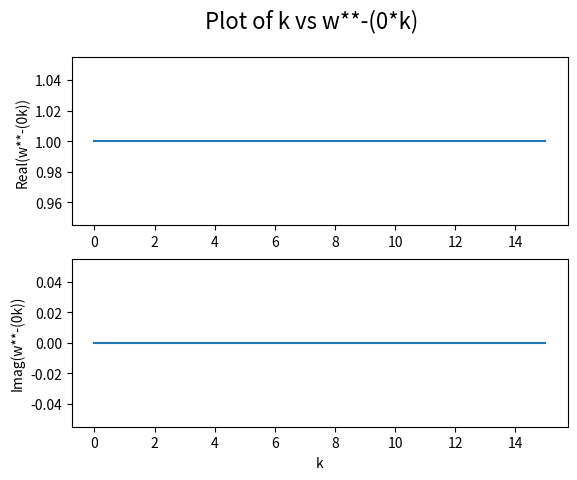
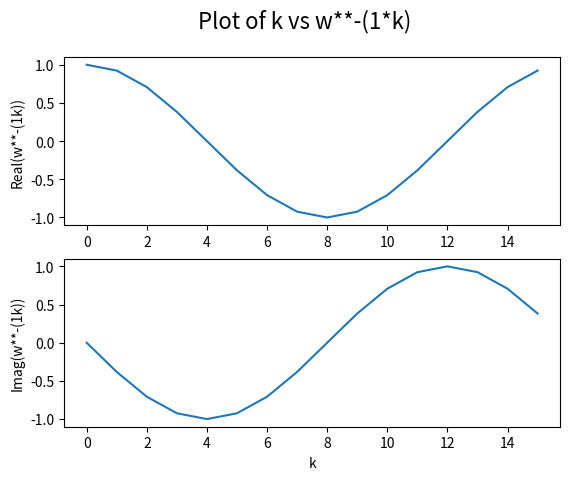
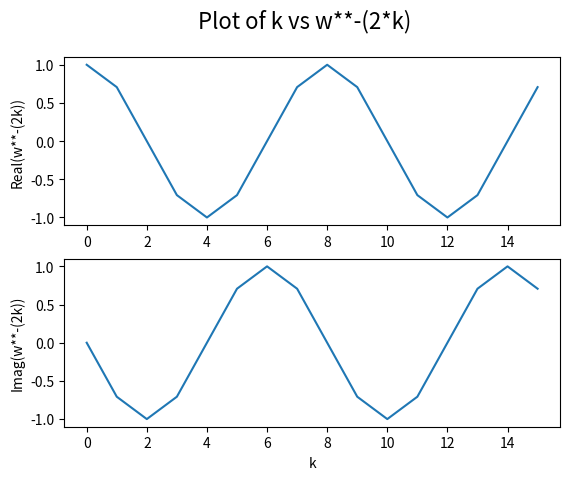
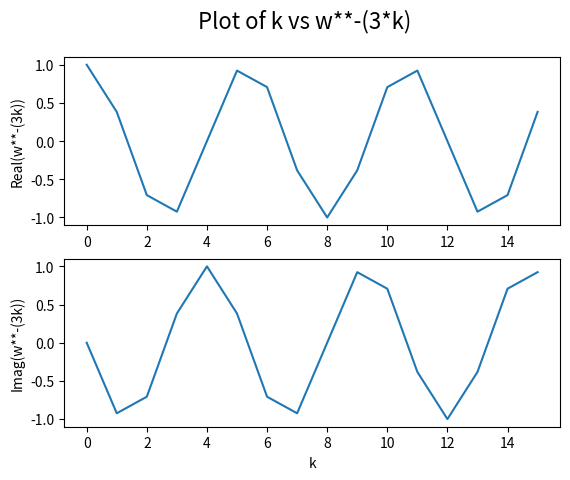
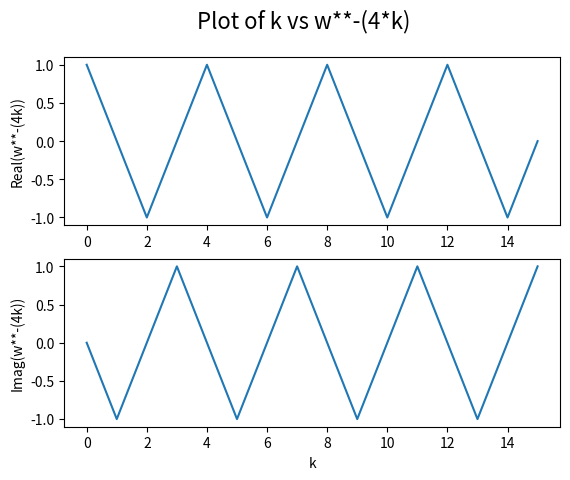
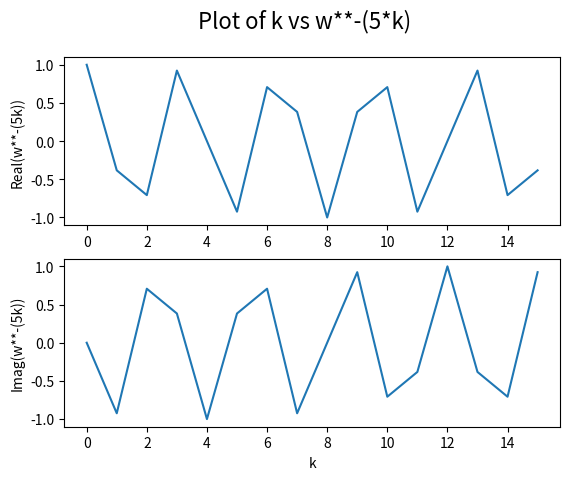
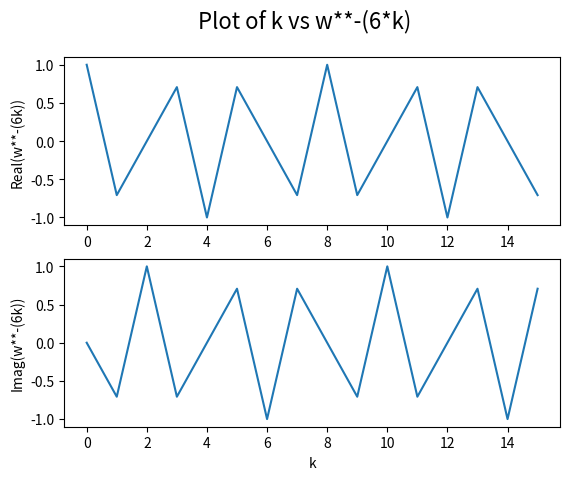
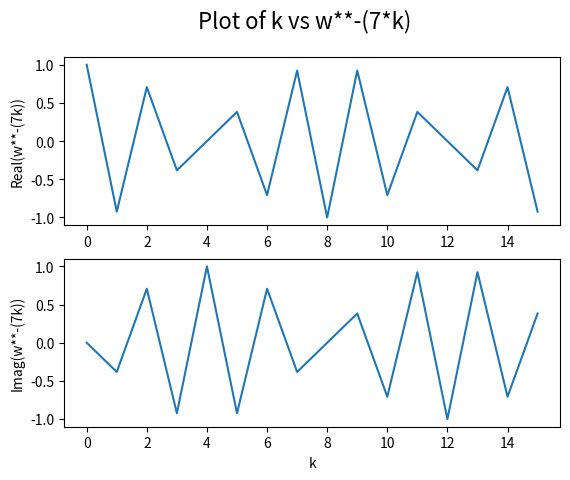
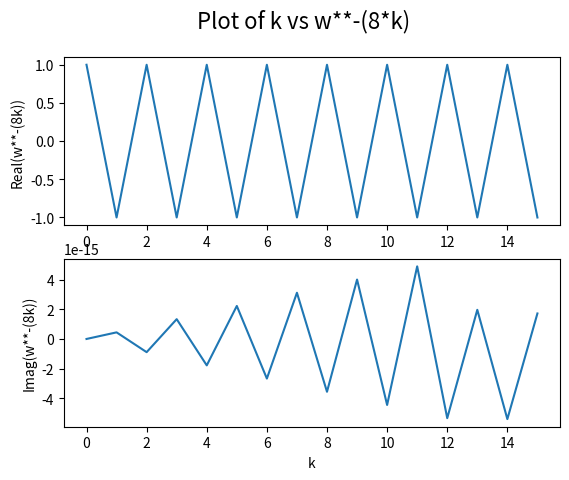
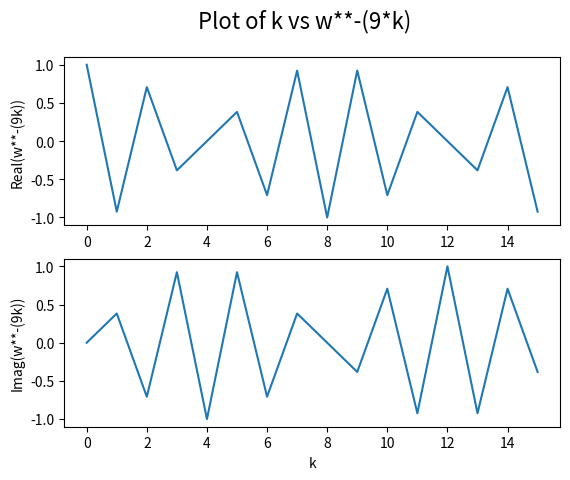
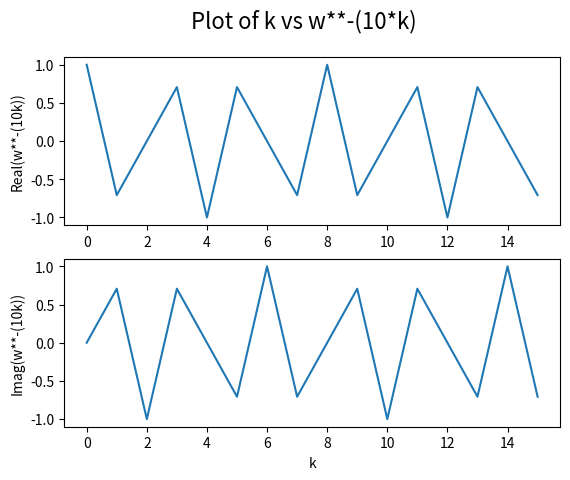
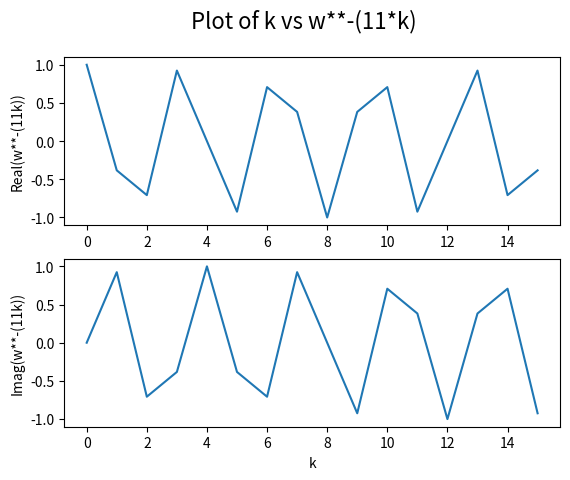
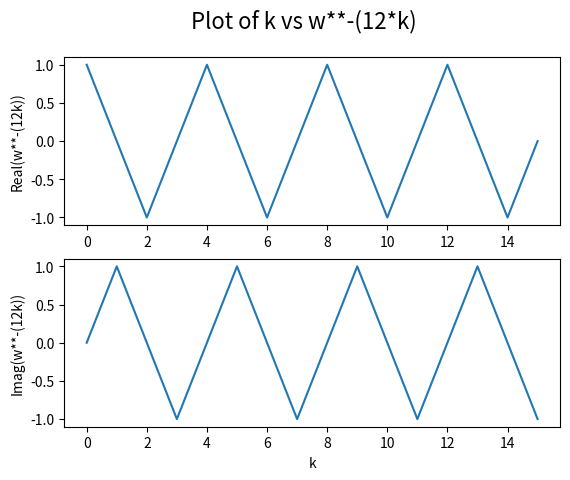
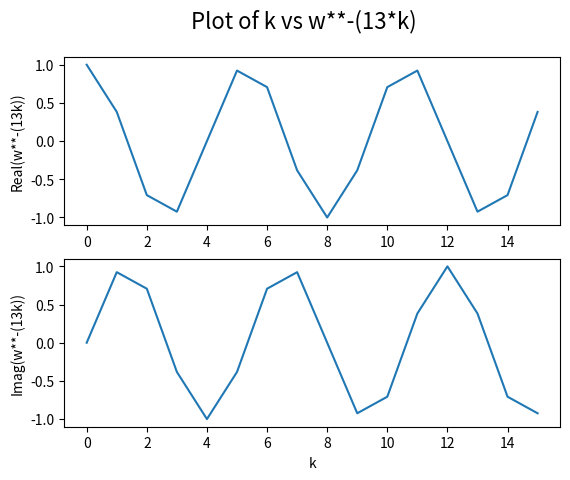
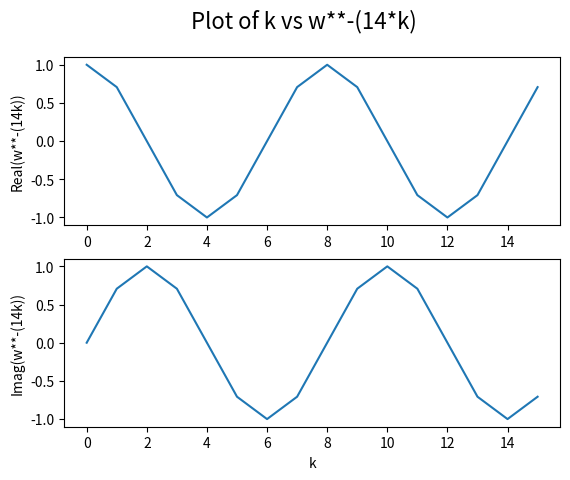
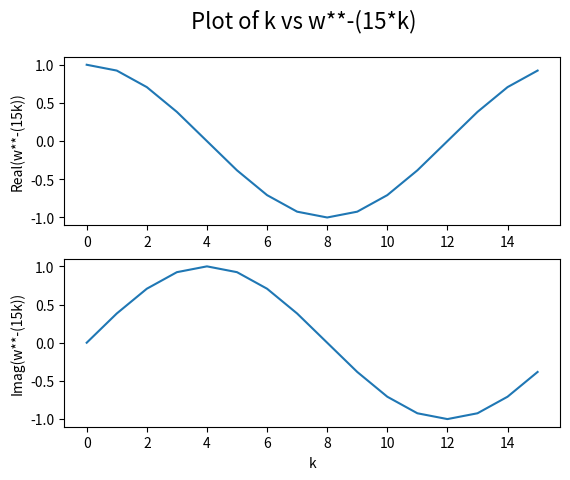

The script that saved these images, in order:
#!/usr/bin/python3

import numpy as np
import matplotlib.pyplot as plt
from math import pi as PI

w = np.exp(complex(0,1)*2*PI/16)


for i in range(16):
    fig = plt.figure()
    plt.suptitle("Plot of k vs w**-("+str(i)+"*k)", fontsize=16)
    #plt.title("w = exp(j*(2pi)/N), 0 < k < 16", fontsize=10)
    x = np.array([w**(-i*k) for k in range(16)])
    plt.subplot(2,1,1)
    plt.ylabel("Real(w**-("+str(i)+"k))")
    plt.plot(range(16), x.real)
    plt.subplot(2,1,2)
    plt.xlabel("k")
    plt.ylabel("Imag(w**-("+str(i)+"k))")
    plt.plot(range(16), x.imag)
    num = str(i)
    fig.savefig("fig"+num+".jpeg")
    
